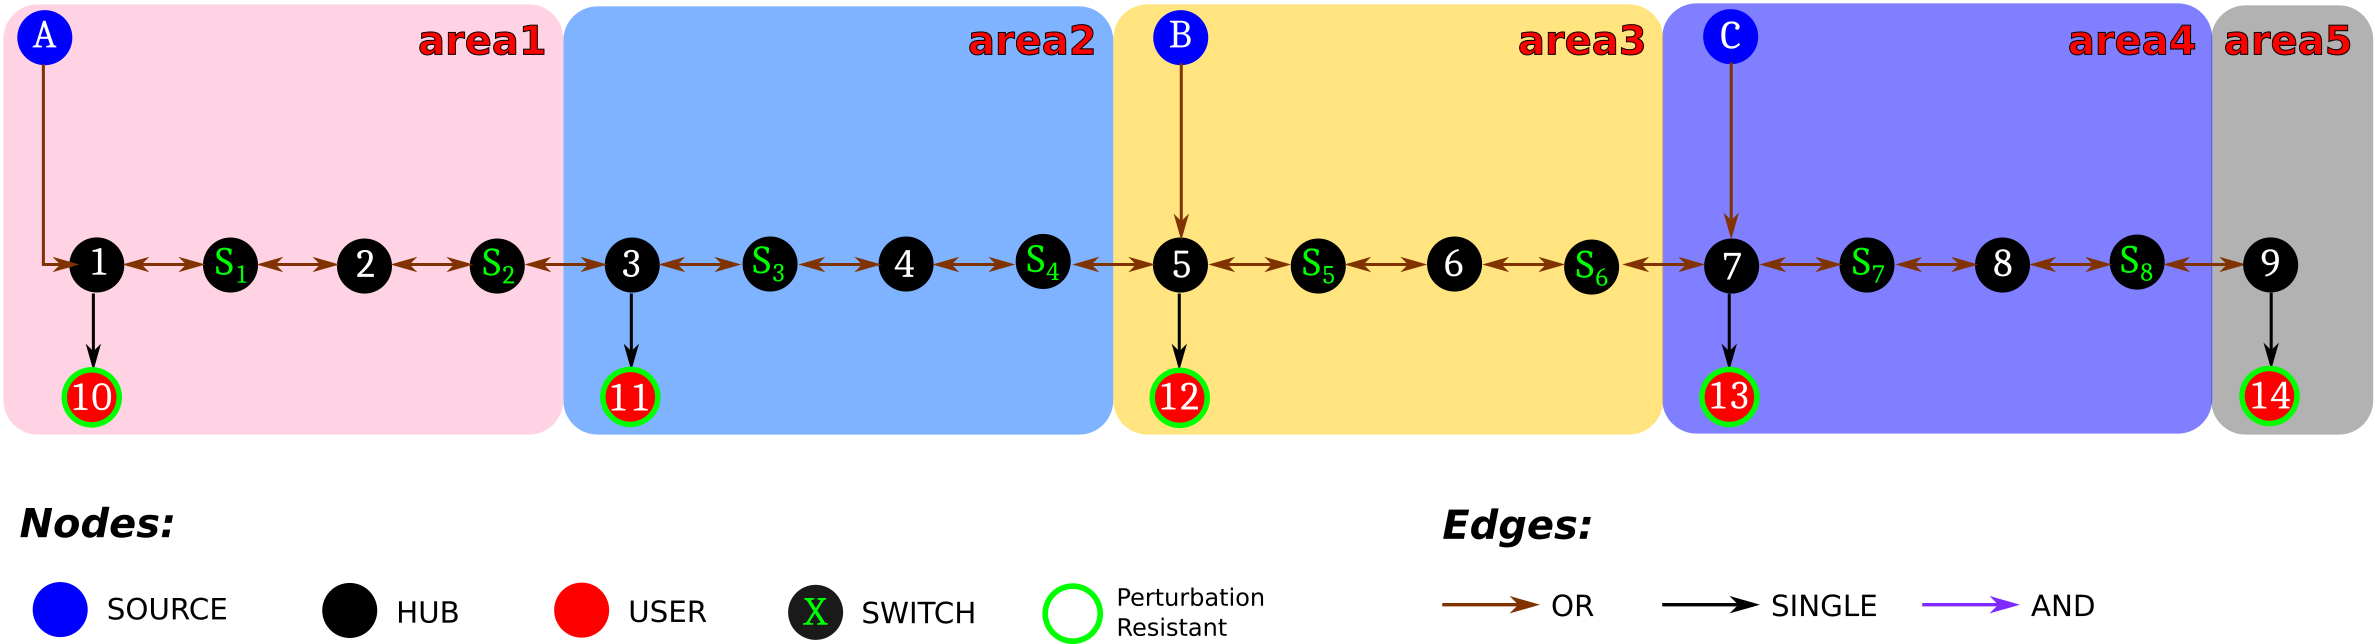

Data behind this chart, as committed beside it:
mark, father_condition, father_mark, area, perturbation_resistant, init_status, description, type, weight, initial_service
10, SINGLE, 1, area1, 1, , , USER, 1, 0
11, SINGLE, 3, area2, 1, , , USER, 1, 0
12, SINGLE, 5, area3, 1, , , USER, 1, 0
13, SINGLE, 7, area4, 1, , , USER, 1, 0
14, SINGLE, 9, area5, 1, , , USER, 1, 0
1, AND, A, area1, 0, , , HUB, 1, 0
1, AND, S1, area1, 0, , , HUB, 1, 0
S1, AND, 1, area1, 0, 1, , SWITCH, 1, 0
S1, AND, 2, area1, 0, 1, , SWITCH, 1, 0
2, AND, S1, area1, 0, , , HUB, 1, 0
2, AND, S2, area1, 0, , , HUB, 1, 0
S2, AND, 2, area1, 0, 1, , SWITCH, 1, 0
S2, AND, 3, area1, 0, 1, , SWITCH, 1, 0
3, AND, S2, area2, 0, , , HUB, 1, 0
3, AND, S3, area2, 0, , , HUB, 1, 0
S3, AND, 3, area2, 0, 1, , SWITCH, 1, 0
S3, AND, 4, area2, 0, 1, , SWITCH, 1, 0
4, AND, S3, area2, 0, , , HUB, 1, 0
4, AND, S4, area2, 0, , , HUB, 1, 0
S4, AND, 4, area2, 0, 1, , SWITCH, 1, 0
S4, AND, 5, area2, 0, 1, , SWITCH, 1, 0
5, AND, B, area3, 0, , , HUB, 1, 0
5, AND, S4, area3, 0, , , HUB, 1, 0
5, AND, S5, area3, 0, , , HUB, 1, 0
S5, AND, 5, area3, 0, 1, , SWITCH, 1, 0
S5, AND, 6, area3, 0, 1, , SWITCH, 1, 0
6, AND, S5, area3, 0, , , HUB, 1, 0
6, AND, S6, area3, 0, 1, , HUB, 1, 0
S6, AND, 6, area3, 0, 1, , SWITCH, 1, 0
S6, AND, 7, area3, 0, 1, , SWITCH, 1, 0
7, AND, C, area4, 0, , , HUB, 1, 0
7, AND, S6, area4, 0, , , HUB, 1, 0
7, AND, S7, area4, 0, , , HUB, 1, 0
S7, AND, 7, area4, 0, 1, , SWITCH, 1, 0
S7, AND, 8, area4, 0, 1, , SWITCH, 1, 0
8, AND, S7, area4, 0, , , HUB, 1, 0
8, AND, S8, area4, 0, , , HUB, 1, 0
S8, AND, 8, area4, 0, 1, , SWITCH, 1, 0
S8, AND, 9, area4, 0, 1, , SWITCH, 1, 0
9, AND, S8, area5, 0, , , HUB, 1, 0
B, ORPHAN, NULL, area3, 0, , , SOURCE, 1, 1
A, ORPHAN, NULL, area1, 0, , , SOURCE, 1, 1
C, ORPHAN, NULL, area4, 0, , , SOURCE, 1, 1
